4-way image classification set "data" from GitHub (magahisca/dfruitdisease); label vocabulary: anthracnose, cactus virus X, healthy, stem canker.

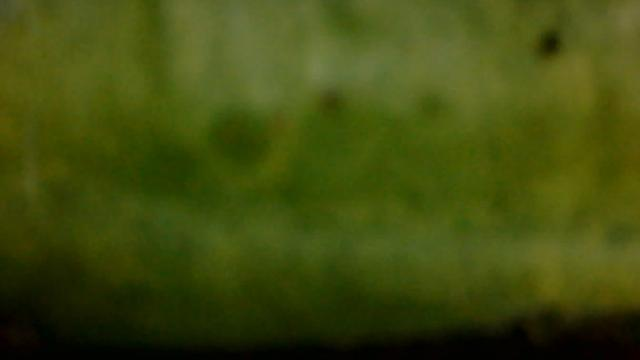
Label: cactus virus X

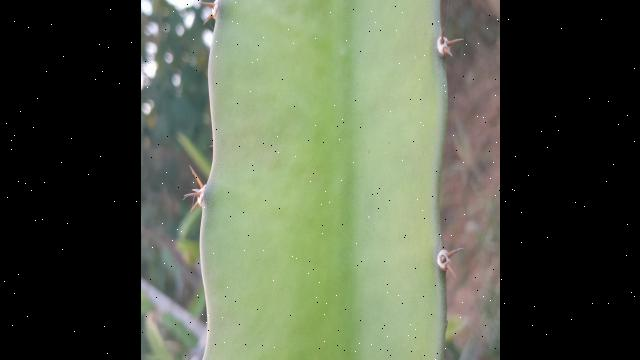
Label: healthy

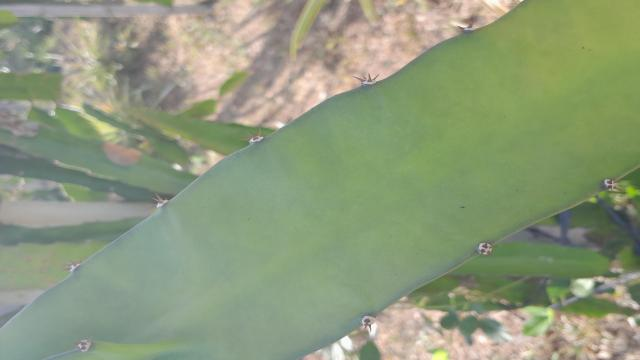
Label: healthy

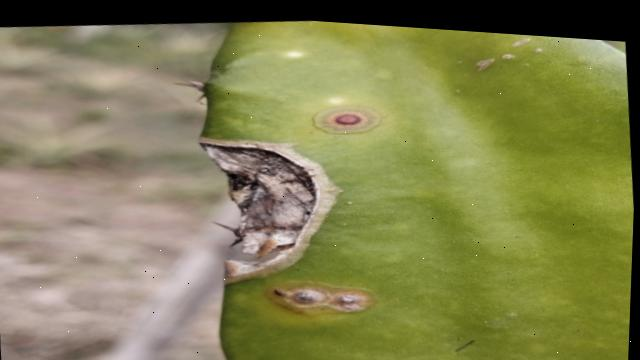
Label: stem canker

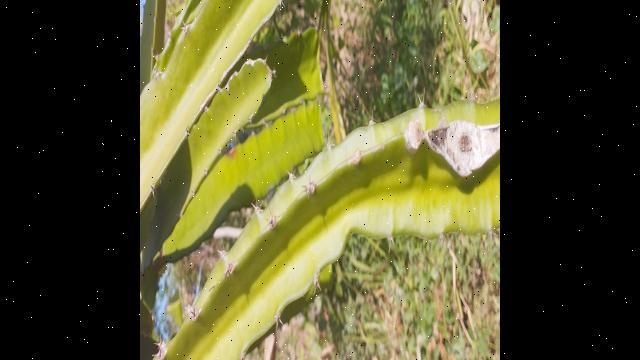
Label: stem canker

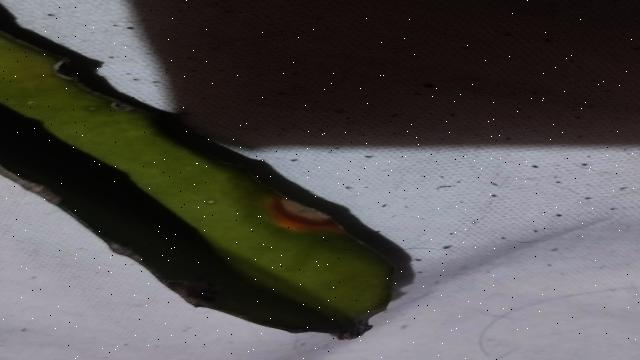
Label: anthracnose
